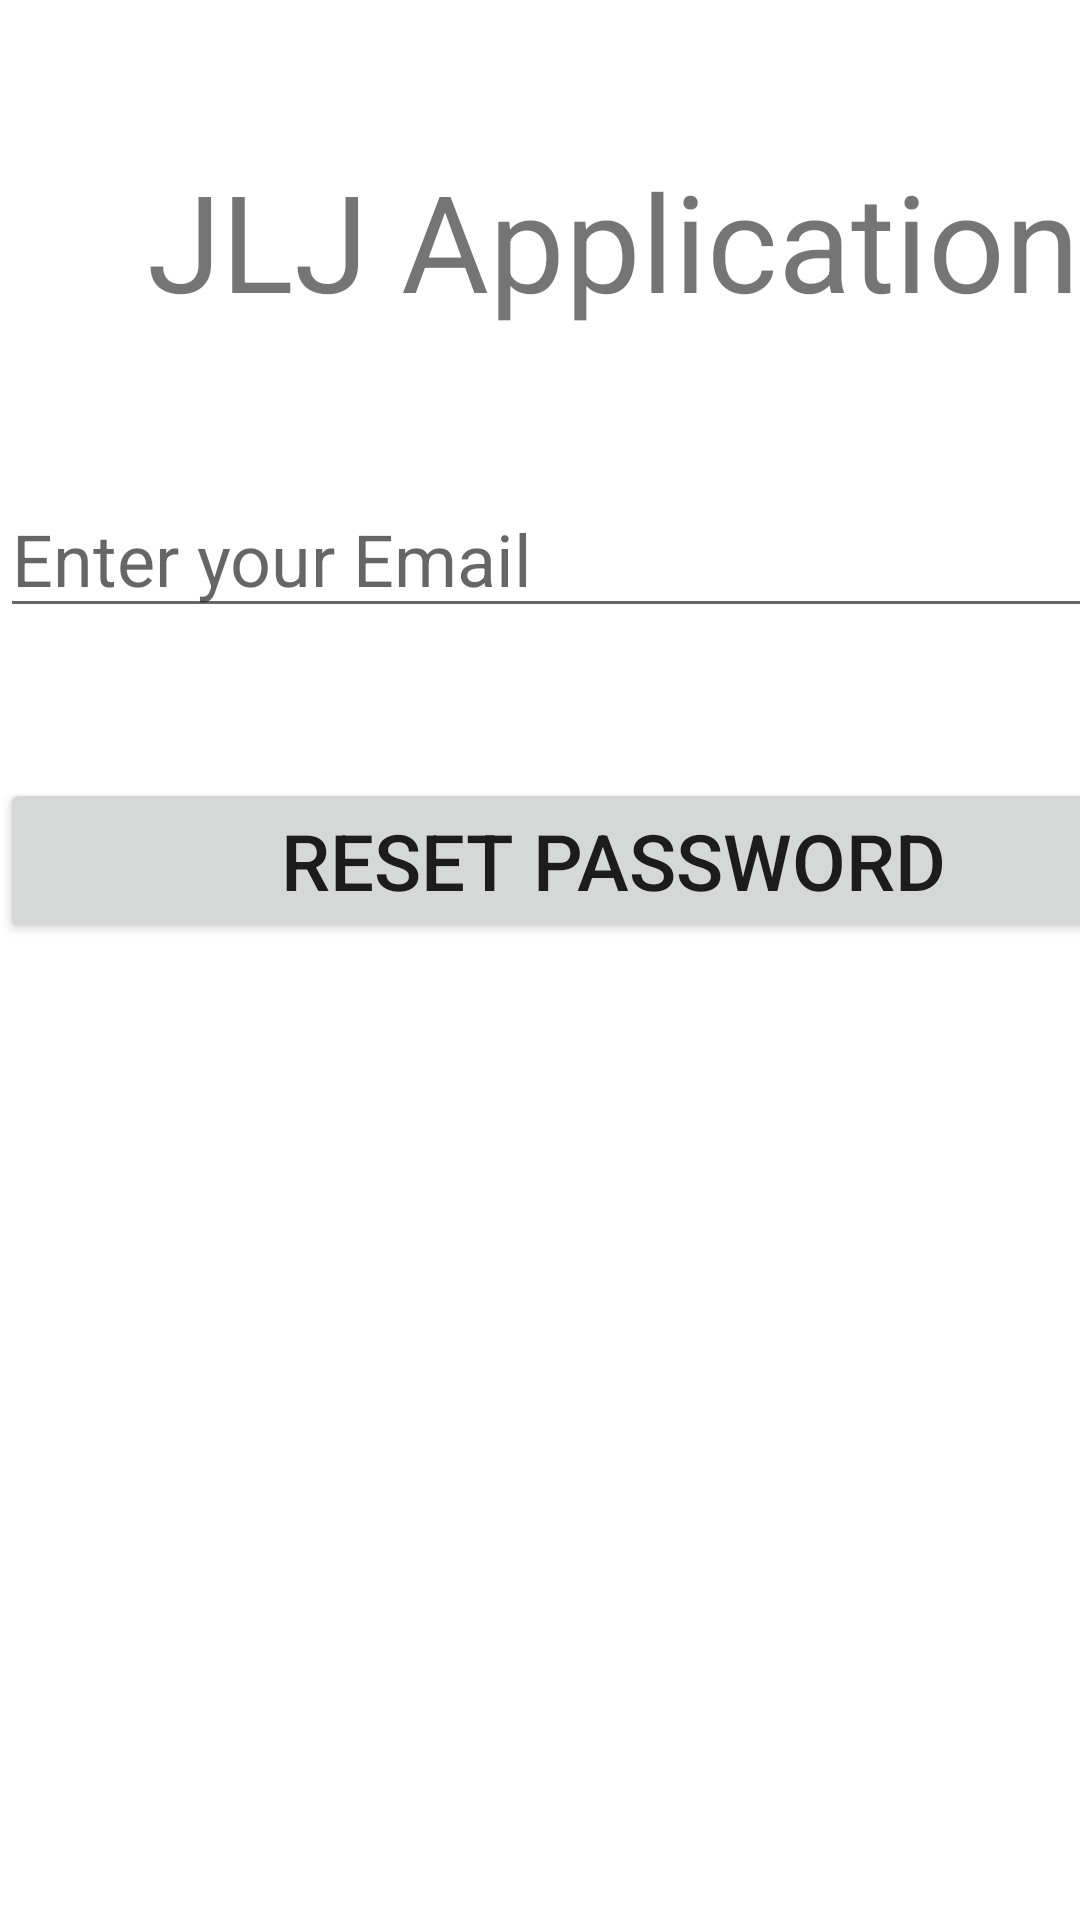

The Android layout XML behind this screen, and the referenced resources:
<!-- AndroidManifest.xml: application theme Theme.JLJApp -->
<!-- res/layout/activity_forget_password.xml -->
<?xml version="1.0" encoding="utf-8"?>
<androidx.constraintlayout.widget.ConstraintLayout xmlns:android="http://schemas.android.com/apk/res/android"
    xmlns:app="http://schemas.android.com/apk/res-auto"
    xmlns:tools="http://schemas.android.com/tools"
    android:layout_width="match_parent"
    android:layout_height="match_parent"
    tools:context=".ForgetPassword">

    <LinearLayout
        android:layout_width="409dp"
        android:layout_height="729dp"
        android:orientation="vertical"
        tools:layout_editor_absoluteX="1dp"
        tools:layout_editor_absoluteY="1dp">

        <TextView
            android:id="@+id/forgetBanner"
            android:layout_width="match_parent"
            android:layout_height="wrap_content"
            android:textAlignment="center"
            android:layout_marginTop="50dp"
            android:textSize="45sp"
            android:text="@string/jlj_application" />

        <EditText
            android:id="@+id/forgetEmail"
            android:layout_width="match_parent"
            android:layout_height="wrap_content"
            android:ems="10"
            android:layout_marginTop="50dp"
            android:inputType="textEmailAddress"
            android:textSize="24sp"
            android:hint="Enter your Email" />

        <Button
            android:id="@+id/resetButton"
            android:layout_width="match_parent"
            android:layout_height="wrap_content"
            android:layout_marginTop="50dp"
            android:textSize="26sp"
            android:text="RESET PASSWORD" />

        <ProgressBar
            android:id="@+id/progressBar"
            style="?android:attr/progressBarStyle"
            android:layout_width="match_parent"
            android:visibility="gone"
            android:layout_height="wrap_content" />
    </LinearLayout>
</androidx.constraintlayout.widget.ConstraintLayout>
<!-- resources referenced by this layout -->
<resources>
  <string name="jlj_application">JLJ Application</string>
  <style name="Theme.JLJApp" parent="Theme.MaterialComponents.DayNight.NoActionBar">
          
          <item name="colorPrimary">@color/purple_500</item>
          <item name="colorPrimaryVariant">@color/purple_700</item>
          <item name="colorOnPrimary">@color/white</item>
          
          <item name="colorSecondary">@color/teal_200</item>
          <item name="colorSecondaryVariant">@color/teal_700</item>
          <item name="colorOnSecondary">@color/black</item>
          
          <item name="android:statusBarColor" tools:targetApi="l">?attr/colorPrimaryVariant</item>
          
      </style>
  <!-- not gathered from this repository: default colours our renderer supplied (Android Studio template values) -->
  <color name="purple_500">#FF6200EE</color>
  <color name="purple_700">#FF3700B3</color>
  <color name="teal_200">#FF03DAC5</color>
  <color name="teal_700">#FF018786</color>
  <color name="black">#FF000000</color>
  <color name="white">#FFFFFFFF</color>
</resources>
